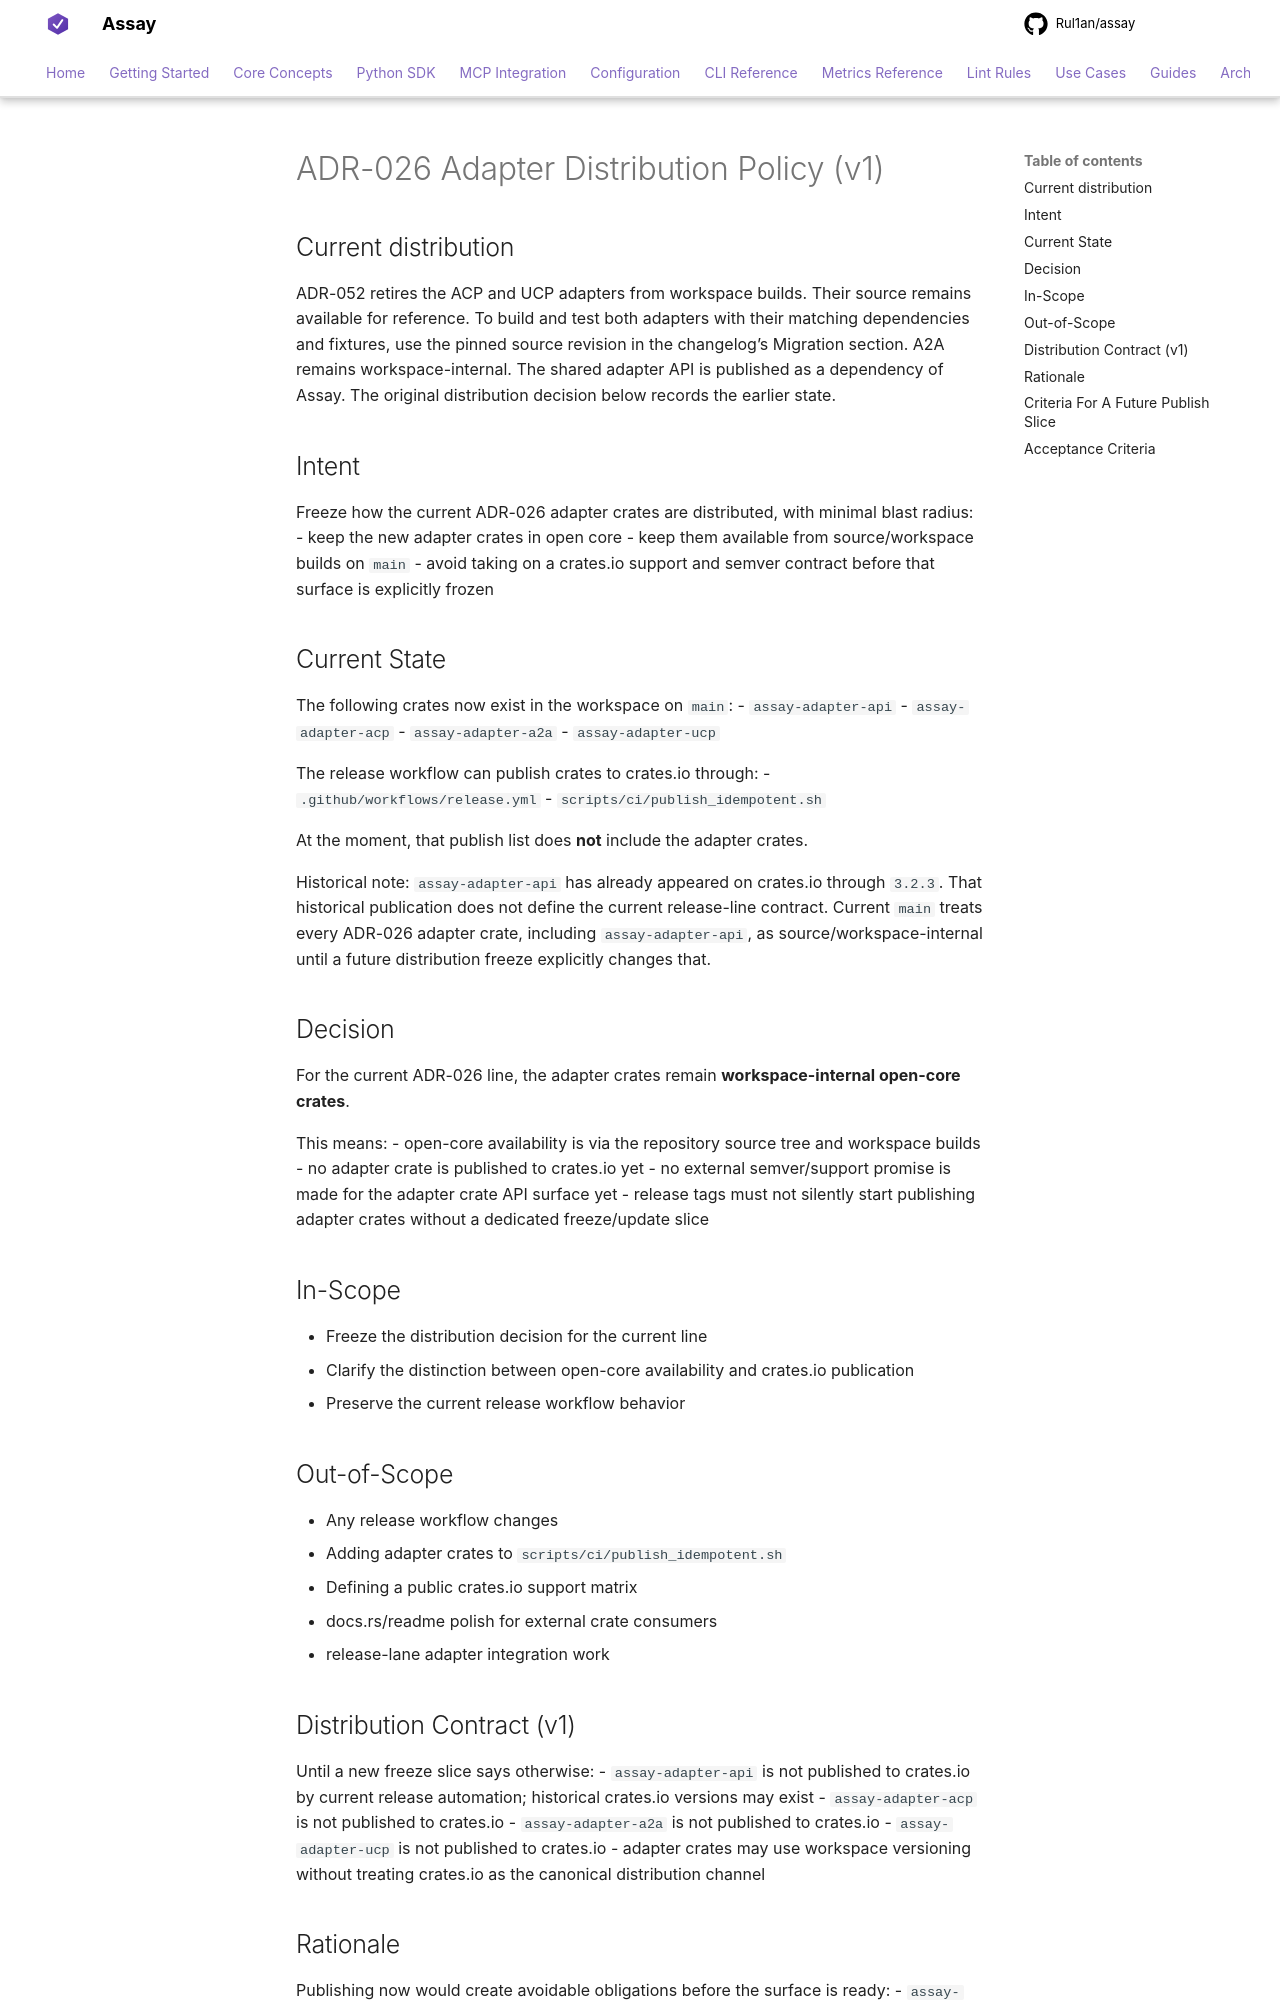

repository: Rul1an/assay · page: architecture/ADR-026-Adapter-Distribution-Policy/index.html · generator: mkdocs

# ADR-026 Adapter Distribution Policy (v1)

## Current distribution

ADR-052 retires the ACP and UCP adapters from workspace builds. Their source remains
available for reference. To build and test both adapters with their matching dependencies
and fixtures, use the pinned source revision in the changelog’s Migration section.
A2A remains workspace-internal. The shared adapter API is published as a dependency of
Assay. The original distribution decision below records the earlier state.

## Intent
Freeze how the current ADR-026 adapter crates are distributed, with minimal blast radius:
- keep the new adapter crates in open core
- keep them available from source/workspace builds on `main`
- avoid taking on a crates.io support and semver contract before that surface is explicitly frozen

## Current State
The following crates now exist in the workspace on `main`:
- `assay-adapter-api`
- `assay-adapter-acp`
- `assay-adapter-a2a`
- `assay-adapter-ucp`

The release workflow can publish crates to crates.io through:
- `.github/workflows/release.yml`
- `scripts/ci/publish_idempotent.sh`

At the moment, that publish list does **not** include the adapter crates.

Historical note: `assay-adapter-api` has already appeared on crates.io
through `3.2.3`. That historical publication does not define the current
release-line contract. Current `main` treats every ADR-026 adapter crate,
including `assay-adapter-api`, as source/workspace-internal until a future
distribution freeze explicitly changes that.

## Decision
For the current ADR-026 line, the adapter crates remain **workspace-internal open-core crates**.

This means:
- open-core availability is via the repository source tree and workspace builds
- no adapter crate is published to crates.io yet
- no external semver/support promise is made for the adapter crate API surface yet
- release tags must not silently start publishing adapter crates without a dedicated freeze/update slice

## In-Scope
- Freeze the distribution decision for the current line
- Clarify the distinction between open-core availability and crates.io publication
- Preserve the current release workflow behavior

## Out-of-Scope
- Any release workflow changes
- Adding adapter crates to `scripts/ci/publish_idempotent.sh`
- Defining a public crates.io support matrix
- docs.rs/readme polish for external crate consumers
- release-lane adapter integration work

## Distribution Contract (v1)
Until a new freeze slice says otherwise:
- `assay-adapter-api` is not published to crates.io by current release automation; historical crates.io versions may exist
- `assay-adapter-acp` is not published to crates.io
- `assay-adapter-a2a` is not published to crates.io
- `assay-adapter-ucp` is not published to crates.io
- adapter crates may use workspace versioning without treating crates.io as the canonical distribution channel
